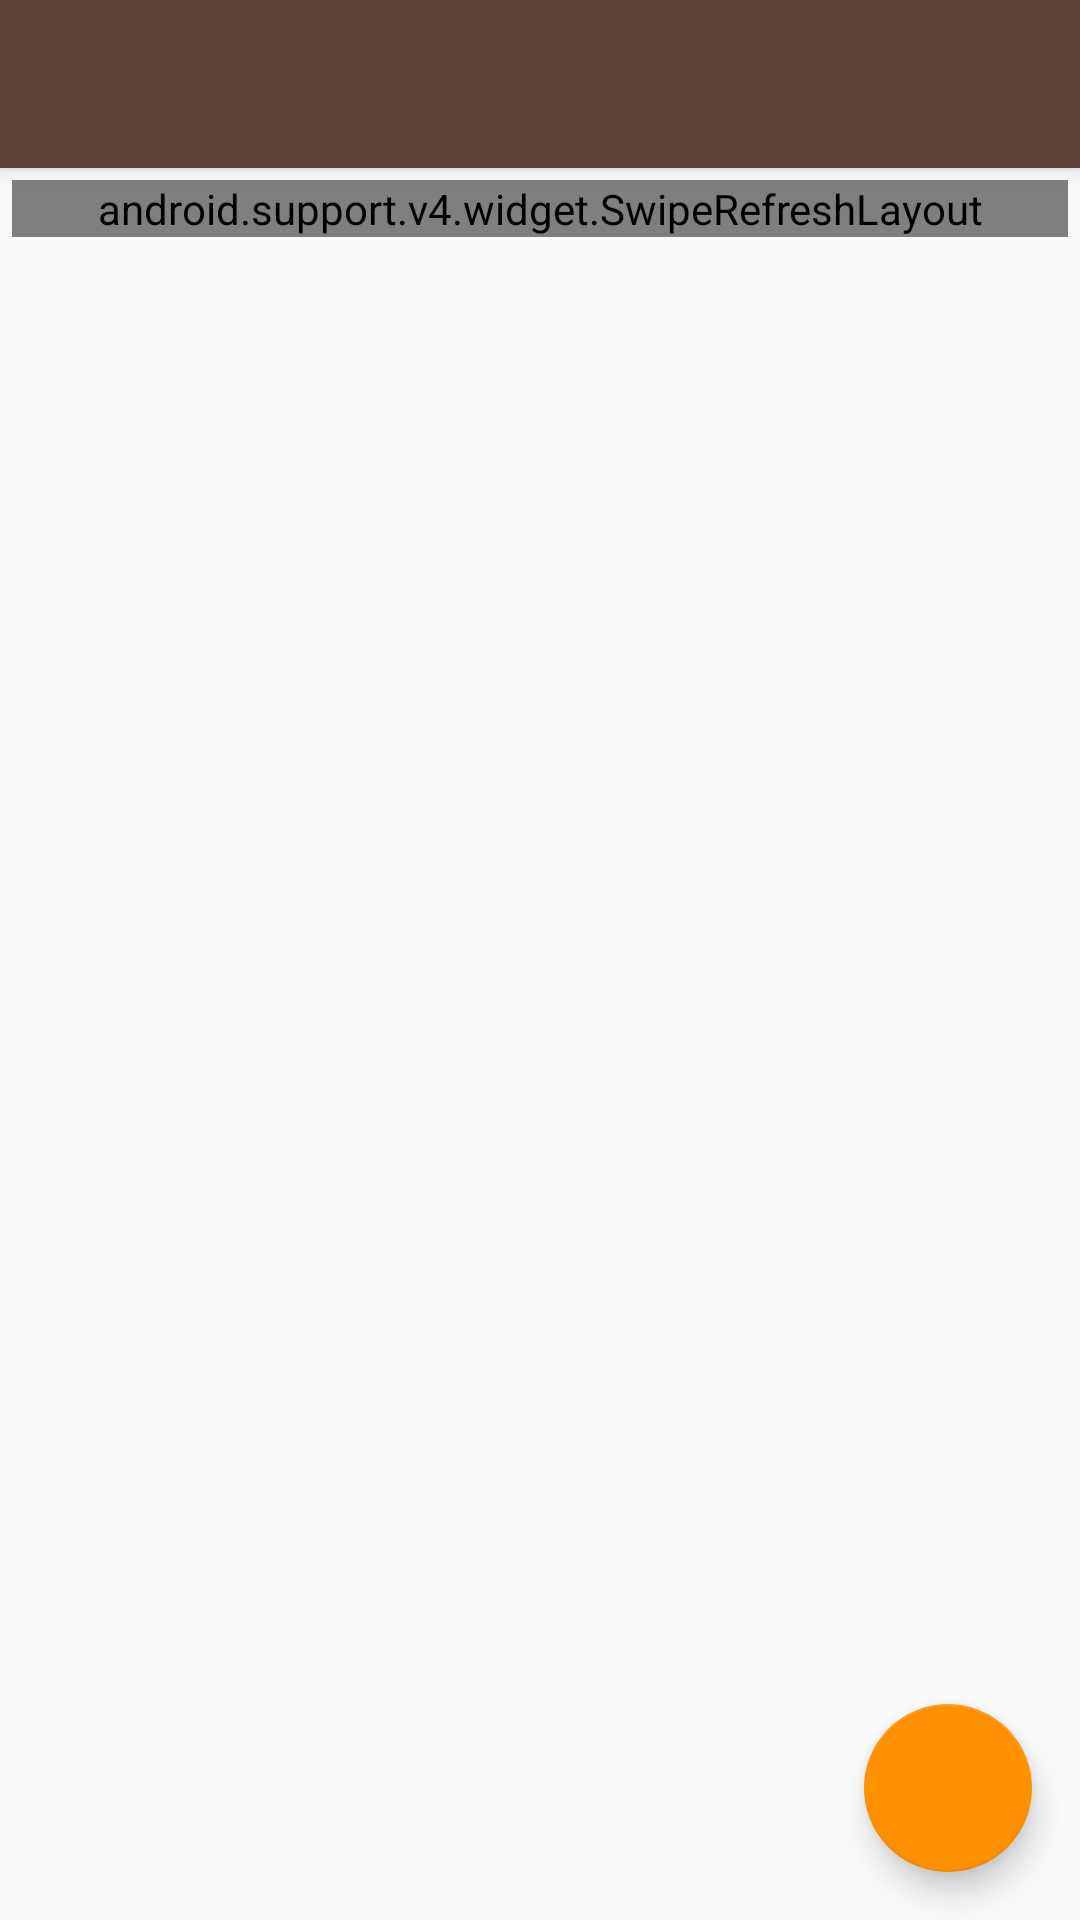

Layout XML and referenced resources for this Android screen:
<!-- AndroidManifest.xml: activity theme AppTheme.NoActionBar -->
<!-- res/layout/activity_comentarios.xml -->
<?xml version="1.0" encoding="utf-8"?>
<android.support.design.widget.CoordinatorLayout xmlns:android="http://schemas.android.com/apk/res/android"
    xmlns:app="http://schemas.android.com/apk/res-auto"
    xmlns:tools="http://schemas.android.com/tools"
    android:layout_width="match_parent"
    android:layout_height="match_parent"
    android:fitsSystemWindows="true"
    tools:context="com.androidvip.bookshelf.activity.ComentariosActivity">

    <android.support.design.widget.CoordinatorLayout
        android:layout_width="match_parent"
        android:layout_height="match_parent"
        android:id="@+id/cl"
        android:fitsSystemWindows="false">

        <android.support.design.widget.AppBarLayout
            android:layout_width="match_parent"
            android:layout_height="wrap_content"
            android:theme="@style/AppTheme.AppBarOverlay">

            <android.support.v7.widget.Toolbar
                android:id="@+id/toolbar"
                android:layout_width="match_parent"
                android:layout_height="?attr/actionBarSize"
                android:background="?attr/colorPrimary"
                app:popupTheme="@style/AppTheme.PopupOverlay" />

        </android.support.design.widget.AppBarLayout>

        <FrameLayout
            android:layout_width="match_parent"
            android:layout_height="match_parent"
            android:padding="4dp"
            app:layout_behavior="@string/appbar_scrolling_view_behavior">

            <android.support.v4.widget.SwipeRefreshLayout
                android:layout_width="match_parent"
                android:layout_height="wrap_content"
                android:id="@+id/swipe_rv_comentarios">

                <android.support.v7.widget.RecyclerView
                    android:layout_width="match_parent"
                    android:layout_height="match_parent"
                    android:paddingLeft="@dimen/margem_reclycler"
                    android:paddingRight="@dimen/margem_reclycler"
                    android:id="@+id/rv_comentarios"/>

            </android.support.v4.widget.SwipeRefreshLayout>

        </FrameLayout>

        <android.support.design.widget.FloatingActionButton
            android:id="@+id/fab_comentarios"
            android:layout_width="wrap_content"
            android:layout_height="wrap_content"
            android:layout_gravity="bottom|end"
            android:layout_marginEnd="@dimen/fab_margin"
            android:layout_marginBottom="16dp"
            android:src="@drawable/ic_add" />

    </android.support.design.widget.CoordinatorLayout>

</android.support.design.widget.CoordinatorLayout>
<!-- resources referenced by this layout -->
<resources>
  <dimen name="fab_margin">16dp</dimen>
  <dimen name="margem_reclycler">4dp</dimen>
  <style name="AppTheme.AppBarOverlay" parent="ThemeOverlay.AppCompat.Dark.ActionBar" />
  <style name="AppTheme.PopupOverlay" parent="ThemeOverlay.AppCompat.Light" />
  <style name="AppTheme.NoActionBar">
          <item name="windowActionBar">false</item>
          <item name="windowNoTitle">true</item>
      </style>
</resources>
